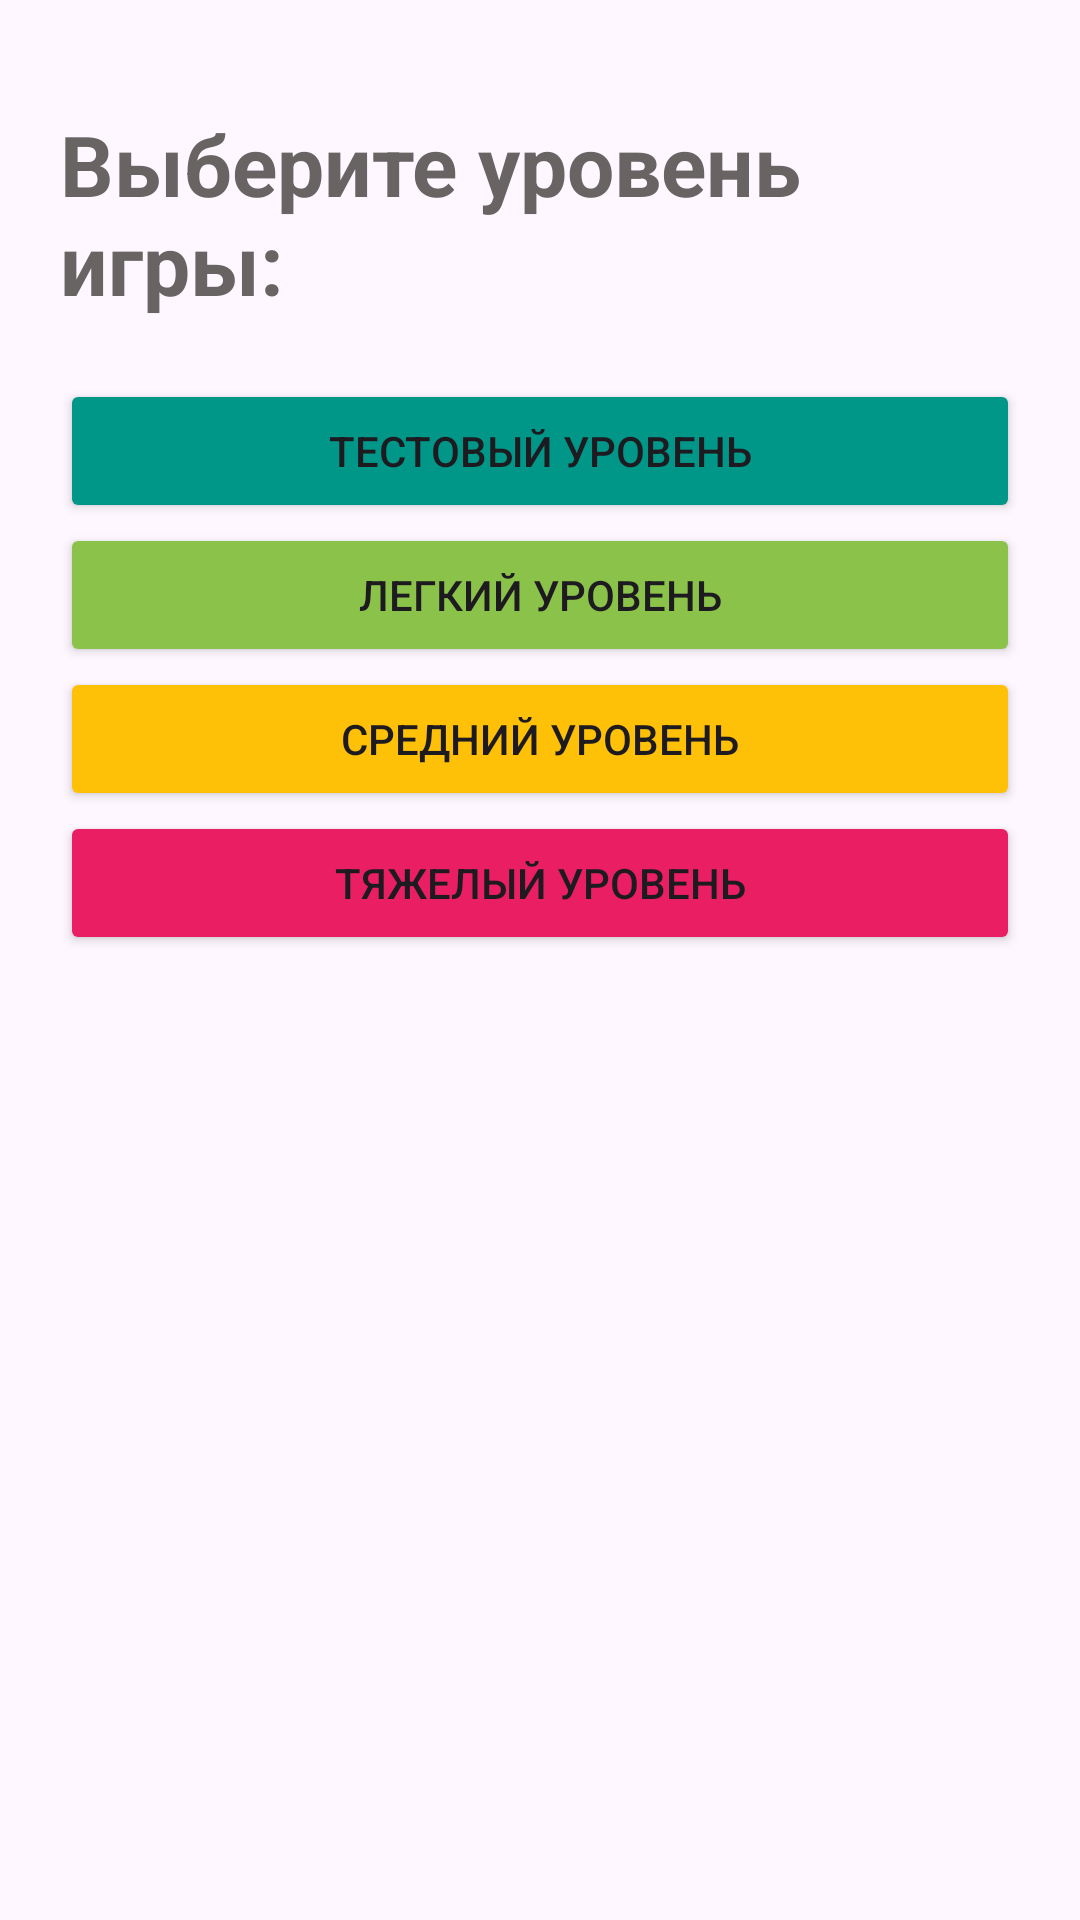

The Android layout XML behind this screen, and the referenced resources:
<!-- AndroidManifest.xml: application theme Theme.GameCompositionOfTheNumber -->
<!-- res/layout/fragment_choose_level.xml -->
<?xml version="1.0" encoding="utf-8"?>
<layout>
<LinearLayout xmlns:android="http://schemas.android.com/apk/res/android"
    android:layout_width="match_parent"
    android:layout_height="match_parent"
    xmlns:tools="http://schemas.android.com/tools"
    android:orientation="vertical"
    tools:context=".presentation.ChooseLevelFragment">

    <TextView
        android:layout_width="match_parent"
        android:layout_height="wrap_content"
        android:text="@string/title_choose_level"
        android:textSize="28sp"
        android:textStyle="bold"
        android:textColor="#686464"
        android:layout_marginTop="36dp"
        android:layout_marginStart="20dp"
        android:layout_marginEnd="20dp"
        android:layout_marginBottom="20dp"

        />

    <Button
        android:id="@+id/button_level_test"
        android:layout_width="match_parent"
        android:layout_height="wrap_content"
        android:layout_marginStart="20dp"
        android:layout_marginEnd="20dp"
    android:backgroundTint="#009688"
        android:text="@string/bn_test_level"
        android:textAlignment="center"
        />
    <Button
        android:id="@+id/button_level_easy"
        android:layout_width="match_parent"
        android:layout_height="wrap_content"
        android:layout_marginStart="20dp"
        android:layout_marginEnd="20dp"
        android:backgroundTint="#8BC34A"
        android:text="@string/bt_level_easy"
        android:textAlignment="center"
        />
    <Button
        android:id="@+id/button_level_normal"
        android:layout_width="match_parent"
        android:layout_height="wrap_content"
        android:layout_marginStart="20dp"
        android:layout_marginEnd="20dp"
        android:backgroundTint="#FFC107"
        android:text="@string/bt_level_normal"
        android:textAlignment="center"
        />
    <Button
        android:id="@+id/button_level_hard"
        android:layout_width="match_parent"
        android:layout_height="wrap_content"
        android:layout_marginStart="20dp"
        android:layout_marginEnd="20dp"
        android:backgroundTint="#E91E63"
        android:text="@string/bt_level_hard"
        android:textAlignment="center"
        />

</LinearLayout></layout>
<!-- resources referenced by this layout -->
<resources>
  <string name="bn_test_level">Тестовый уровень</string>
  <string name="bt_level_easy">Легкий уровень</string>
  <string name="bt_level_hard">Тяжелый уровень</string>
  <string name="bt_level_normal">Средний уровень</string>
  <string name="title_choose_level">Выберите уровень игры:</string>
  <style name="Theme.GameCompositionOfTheNumber" parent="Base.Theme.GameCompositionOfTheNumber" />
  <style name="Base.Theme.GameCompositionOfTheNumber" parent="Theme.Material3.DayNight.NoActionBar">
          
          
      </style>
</resources>
